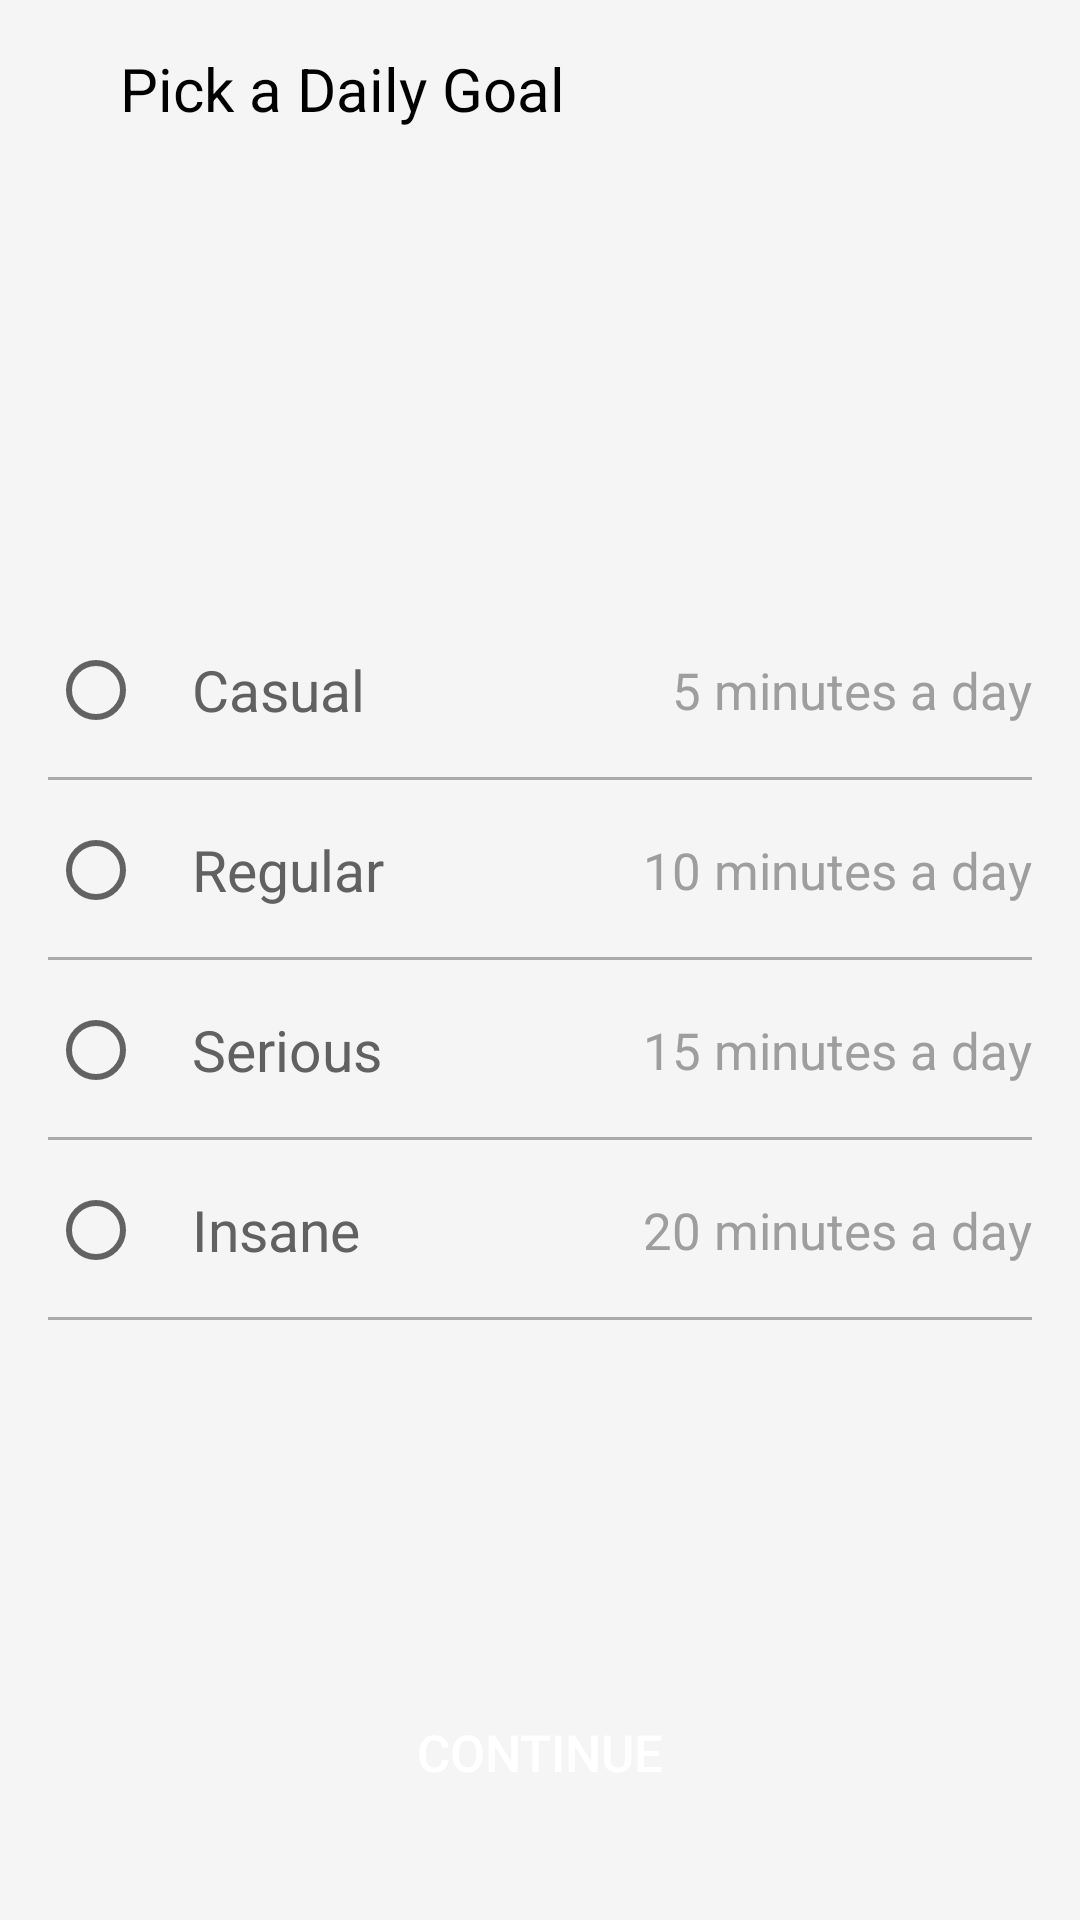

Write the Android layout XML for this screen, with the resource values it uses.
<!-- AndroidManifest.xml: application theme AppTheme -->
<!-- res/layout/activity_pick_daily_goal.xml -->
<?xml version="1.0" encoding="utf-8"?>
<RelativeLayout
    xmlns:android="http://schemas.android.com/apk/res/android"
    android:layout_width="match_parent"
    android:layout_height="match_parent"
    android:background="@color/default_light_grey_bg"
    android:padding="16dp">

    <LinearLayout
        android:id="@+id/toolbar"
        android:layout_width="match_parent"
        android:layout_height="wrap_content">

        <ImageView
            android:id="@+id/back_button"
            android:layout_width="wrap_content"
            android:layout_height="wrap_content"
            android:src="@drawable/ic_black_back_button"
            android:layout_gravity="center" />

        <TextView
            android:id="@+id/layout_title"
            android:layout_width="wrap_content"
            android:layout_height="wrap_content"
            android:text="Pick a Daily Goal"
            android:textSize="20sp"
            android:layout_marginLeft="24dp"
            android:gravity="center"
            android:textColor="#000000"/>

    </LinearLayout>

    <LinearLayout
        android:layout_width="match_parent"
        android:layout_height="wrap_content"
        android:layout_alignParentStart="true"
        android:layout_centerVertical="true"
        android:orientation="vertical">

        <RelativeLayout
            android:layout_width="match_parent"
            android:layout_height="60dp">

            <RadioButton
                android:id="@+id/casual_goal"
                android:layout_width="wrap_content"
                android:layout_height="wrap_content"
                android:layout_centerVertical="true"
                android:text="Casual"
                android:textColor="#616161"
                android:textSize="19sp"
                android:paddingStart="16dp"/>

            <TextView
                android:layout_width="wrap_content"
                android:layout_height="wrap_content"
                android:layout_alignParentEnd="true"
                android:layout_centerVertical="true"
                android:text="5 minutes a day"
                android:textColor="#9e9e9e"
                android:textSize="17sp" />

            <View
                style="@style/split_line_horizontal"
                android:layout_alignParentBottom="true" />

        </RelativeLayout>

        <RelativeLayout
            android:id="@+id/regular_item"
            android:layout_width="match_parent"
            android:layout_height="60dp">

            <RadioButton
                android:id="@+id/regular_goal"
                android:layout_width="wrap_content"
                android:layout_height="wrap_content"
                android:layout_centerVertical="true"
                android:text="Regular"
                android:textColor="#616161"
                android:textSize="19sp"
                android:paddingStart="16dp"/>

            <TextView
                android:layout_width="wrap_content"
                android:layout_height="wrap_content"
                android:layout_alignParentEnd="true"
                android:layout_centerVertical="true"
                android:text="10 minutes a day"
                android:textColor="#9e9e9e"
                android:textSize="17sp" />

            <View
                style="@style/split_line_horizontal"
                android:layout_alignParentBottom="true" />

        </RelativeLayout>

        <RelativeLayout
            android:id="@+id/serious_item"
            android:layout_width="match_parent"
            android:layout_height="60dp">

            <RadioButton
                android:id="@+id/serious_goal"
                android:layout_width="wrap_content"
                android:layout_height="wrap_content"
                android:layout_centerVertical="true"
                android:text="Serious"
                android:textColor="#616161"
                android:textSize="19sp"
                android:paddingStart="16dp"/>

            <TextView
                android:layout_width="wrap_content"
                android:layout_height="wrap_content"
                android:layout_alignParentEnd="true"
                android:layout_centerVertical="true"
                android:text="15 minutes a day"
                android:textColor="#9e9e9e"
                android:textSize="17sp" />

            <View
                style="@style/split_line_horizontal"
                android:layout_alignParentBottom="true" />

        </RelativeLayout>

        <RelativeLayout
            android:id="@+id/insane_item"
            android:layout_width="match_parent"
            android:layout_height="60dp">

            <RadioButton
                android:id="@+id/insane_goal"
                android:layout_width="wrap_content"
                android:layout_height="wrap_content"
                android:layout_centerVertical="true"
                android:text="Insane"
                android:textColor="#616161"
                android:textSize="19sp"
                android:paddingStart="16dp"/>

            <TextView
                android:layout_width="wrap_content"
                android:layout_height="wrap_content"
                android:layout_alignParentEnd="true"
                android:layout_centerVertical="true"
                android:text="20 minutes a day"
                android:textColor="#9e9e9e"
                android:textSize="17sp" />

            <View
                style="@style/split_line_horizontal"
                android:layout_alignParentBottom="true" />

        </RelativeLayout>

    </LinearLayout>

    <Button
        android:id="@+id/continue_button"
        android:layout_width="match_parent"
        android:layout_height="wrap_content"
        android:layout_alignParentBottom="true"
        android:layout_marginBottom="16dp"
        android:background="@drawable/button_task_continue"
        android:text="continue"
        android:textColor="@color/button_task_continue"
        android:textSize="17sp" />

</RelativeLayout>
<!-- resources referenced by this layout -->
<resources>
  <color name="button_task_continue">#fff</color>
  <color name="default_light_grey_bg">#f5f5f5</color>
  <style name="split_line_horizontal">
          <item name="android:layout_width">match_parent</item>
          <item name="android:layout_height">1dp</item>
          <item name="android:background">@android:color/darker_gray</item>
      </style>
  <style name="AppTheme" parent="Theme.AppCompat.Light.NoActionBar">
          
          <item name="colorPrimary">@color/bckg_btmnav_white</item>
          <item name="colorPrimaryDark">@color/colorPrimaryDark</item>
          <item name="colorAccent">@color/blue_background</item>
      </style>
  <color name="bckg_btmnav_white">#FFFFFFFF</color>
  <color name="colorPrimaryDark">#303F9F</color>
  <color name="blue_background">#00abe4</color>
</resources>
